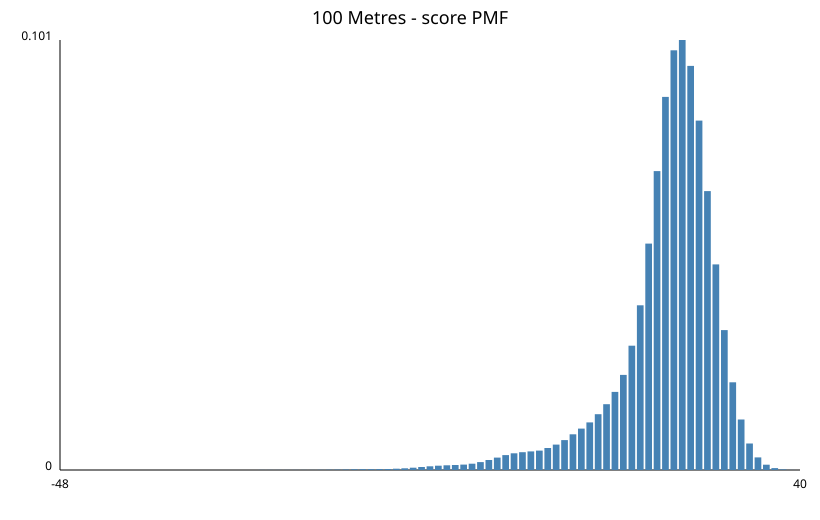

Values plotted in this chart, from the file beside it:
score, probability
-48, 0.0000000243
-41, 0.0000001944
-40, 0.0000001944
-39, 0.0000001944
-38, 0.0000001944
-37, 0.0000001944
-34, 0.0000006803
-33, 0.000001361
-32, 0.000002041
-31, 0.000002721
-30, 0.000003402
-29, 0.000002721
-28, 0.000002041
-27, 0.000002721
-26, 0.000004762
-25, 0.000008164
-24, 0.00001361
-23, 0.00002041
-22, 0.00002449
-21, 0.00002585
-20, 0.0000285
-19, 0.00002923
-18, 0.00003219
-17, 0.00004515
-16, 0.00006678
-15, 0.00009594
-14, 0.0001265
-13, 0.0001642
-12, 0.0001873
-11, 0.0001976
-10, 0.0002137
-9, 0.0002433
-8, 0.0002953
-7, 0.0003889
-6, 0.0005432
-5, 0.000712
-4, 0.0008705
-3, 0.001002
-2, 0.001103
-1, 0.001165
0, 0.001265
1, 0.001489
2, 0.001852
3, 0.002344
4, 0.00292
5, 0.003488
6, 0.003912
7, 0.004181
8, 0.004362
9, 0.004564
10, 0.005164
11, 0.005974
12, 0.00702
13, 0.008379
14, 0.009717
15, 0.01117
16, 0.01311
17, 0.01545
18, 0.01834
19, 0.02233
... 21 more rows
